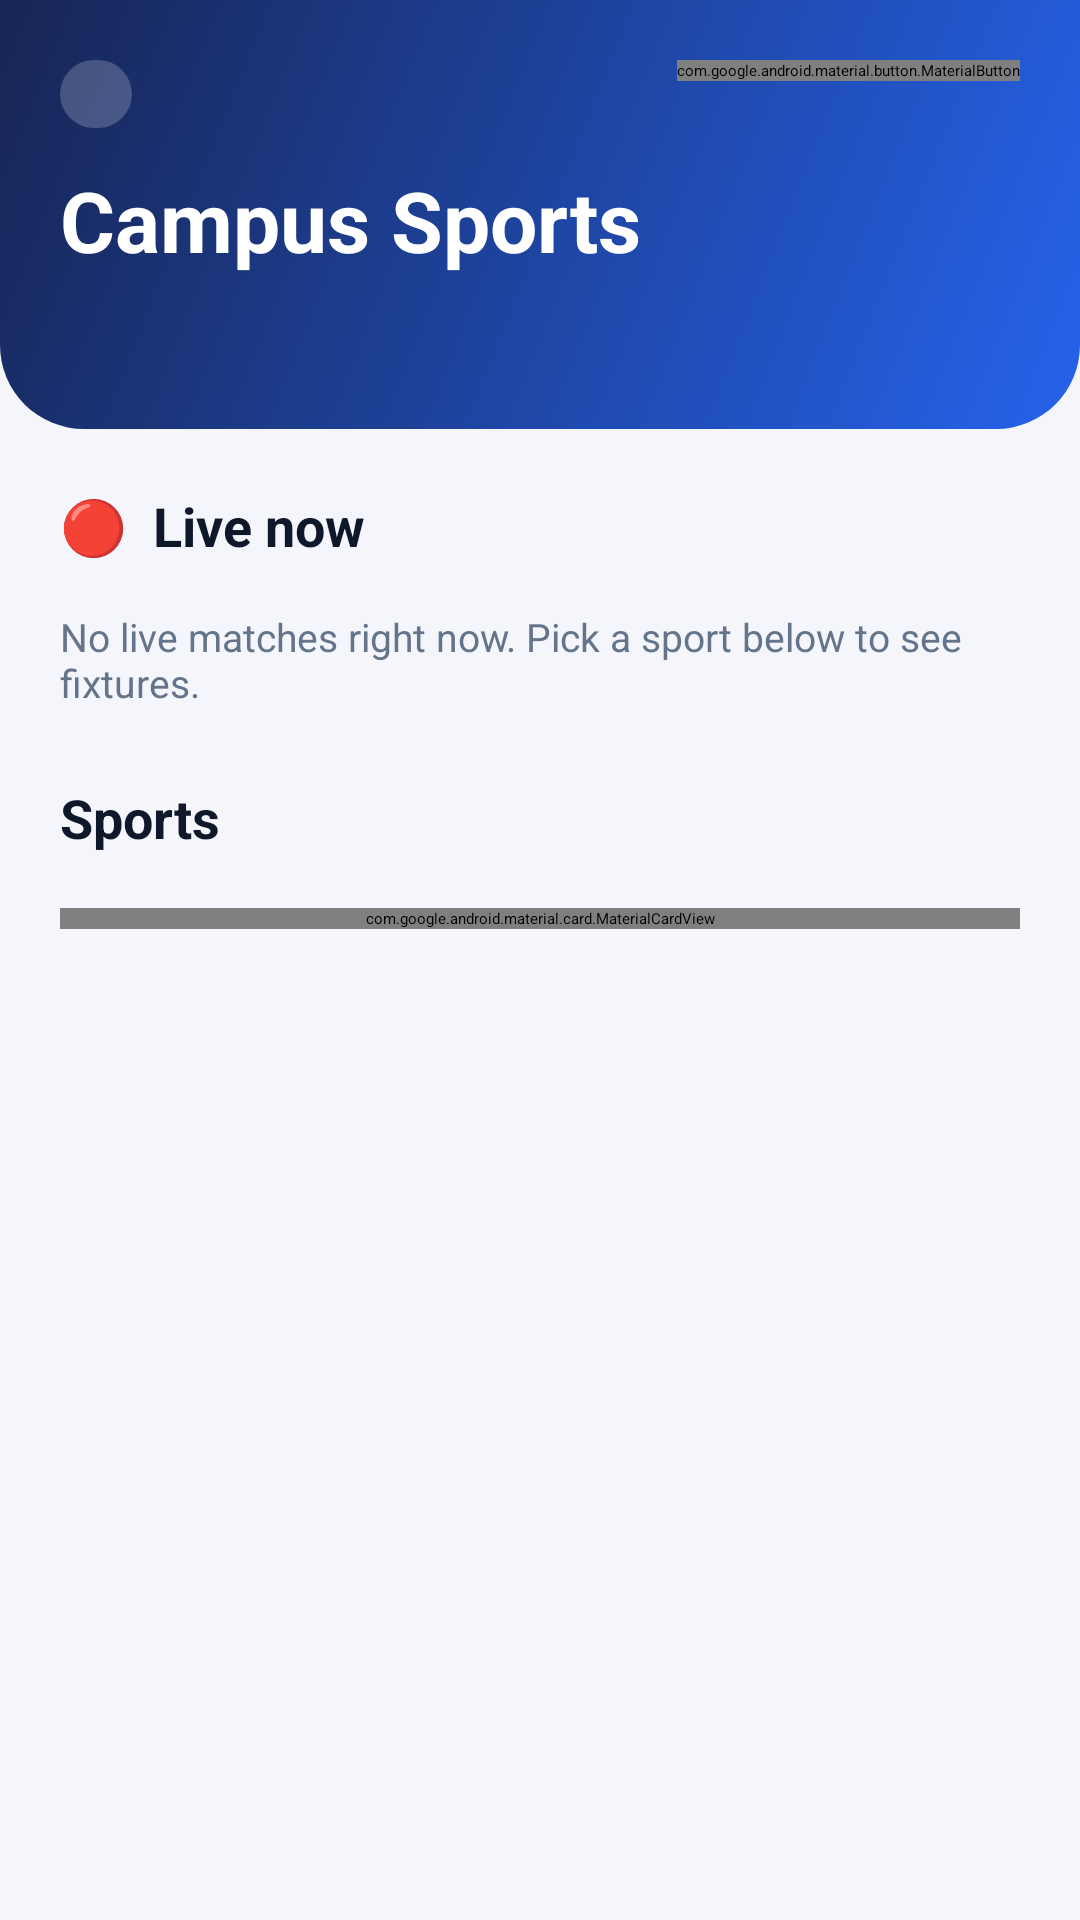

Write the Android layout XML for this screen, with the resource values it uses.
<!-- AndroidManifest.xml: application theme Theme.Flavium -->
<!-- res/layout/activity_dashboard.xml -->
<?xml version="1.0" encoding="utf-8"?>
<androidx.core.widget.NestedScrollView xmlns:android="http://schemas.android.com/apk/res/android"
    xmlns:app="http://schemas.android.com/apk/res-auto"
    android:id="@+id/scroll"
    android:layout_width="match_parent"
    android:layout_height="match_parent"
    android:background="@color/bg"
    android:clipToPadding="false"
    android:fillViewport="true">

    <LinearLayout
        android:layout_width="match_parent"
        android:layout_height="wrap_content"
        android:orientation="vertical">

        <LinearLayout
            android:id="@+id/header"
            android:layout_width="match_parent"
            android:layout_height="wrap_content"
            android:background="@drawable/bg_header"
            android:orientation="horizontal"
            android:paddingStart="20dp" android:paddingEnd="20dp"
            android:paddingTop="20dp"
            android:paddingBottom="30dp">

            <LinearLayout
                android:layout_width="0dp"
                android:layout_height="wrap_content"
                android:layout_weight="1"
                android:orientation="vertical">

                <TextView
                    android:id="@+id/tvRole"
                    android:layout_width="wrap_content"
                    android:layout_height="wrap_content"
                    android:background="@drawable/bg_pill_translucent"
                    android:letterSpacing="0.1"
                    android:paddingStart="12dp" android:paddingEnd="12dp"
                    android:paddingTop="4dp" android:paddingBottom="4dp"
                    android:textColor="@color/white"
                    android:textSize="11sp"
                    android:textStyle="bold" />

                <TextView
                    android:layout_width="wrap_content"
                    android:layout_height="wrap_content"
                    android:layout_marginTop="12dp"
                    android:text="Campus Sports"
                    android:textColor="@color/white"
                    android:textSize="28sp"
                    android:textStyle="bold" />

                <TextView
                    android:id="@+id/tvSubtitle"
                    android:layout_width="wrap_content"
                    android:layout_height="wrap_content"
                    android:layout_marginTop="2dp"
                    android:textColor="@color/white_70"
                    android:textSize="14sp" />
            </LinearLayout>

            <com.google.android.material.button.MaterialButton
                android:id="@+id/btnAuth"
                style="?attr/materialButtonOutlinedStyle"
                android:layout_width="wrap_content"
                android:layout_height="wrap_content"
                android:textColor="@color/white"
                android:textSize="12sp"
                app:strokeColor="@color/white_70" />
        </LinearLayout>

        <LinearLayout
            android:layout_width="match_parent"
            android:layout_height="wrap_content"
            android:orientation="vertical"
            android:paddingTop="20dp"
            android:paddingBottom="24dp">

            <TextView
                android:layout_width="wrap_content"
                android:layout_height="wrap_content"
                android:layout_marginStart="20dp" android:layout_marginEnd="20dp"
                android:text="🔴  Live now"
                android:textColor="@color/ink"
                android:textSize="18sp"
                android:textStyle="bold" />

            <androidx.recyclerview.widget.RecyclerView
                android:id="@+id/rvLive"
                android:layout_width="match_parent"
                android:layout_height="wrap_content"
                android:layout_marginTop="10dp"
                android:clipToPadding="false"
                android:overScrollMode="never"
                android:paddingStart="20dp" android:paddingEnd="20dp" />

            <TextView
                android:id="@+id/tvNoLive"
                android:layout_width="match_parent"
                android:layout_height="wrap_content"
                android:layout_marginStart="20dp" android:layout_marginEnd="20dp"
                android:layout_marginTop="6dp"
                android:text="No live matches right now. Pick a sport below to see fixtures."
                android:textColor="@color/muted"
                android:textSize="13sp" />

            <TextView
                android:layout_width="wrap_content"
                android:layout_height="wrap_content"
                android:layout_marginStart="20dp" android:layout_marginEnd="20dp"
                android:layout_marginTop="24dp"
                android:text="Sports"
                android:textColor="@color/ink"
                android:textSize="18sp"
                android:textStyle="bold" />

            <androidx.recyclerview.widget.RecyclerView
                android:id="@+id/rvSports"
                android:layout_width="match_parent"
                android:layout_height="wrap_content"
                android:layout_marginTop="6dp"
                android:clipToPadding="false"
                android:overScrollMode="never"
                android:paddingStart="14dp" android:paddingEnd="14dp" />

            <com.google.android.material.card.MaterialCardView
                android:id="@+id/cardPoints"
                style="@style/Widget.Flavium.Card"
                android:layout_width="match_parent"
                android:layout_height="wrap_content"
                android:layout_marginStart="20dp" android:layout_marginEnd="20dp"
                android:layout_marginTop="12dp"
                android:clickable="true"
                android:focusable="true">

                <LinearLayout
                    android:layout_width="match_parent"
                    android:layout_height="wrap_content"
                    android:gravity="center_vertical"
                    android:orientation="horizontal"
                    android:padding="16dp">

                    <TextView
                        android:layout_width="52dp"
                        android:layout_height="52dp"
                        android:background="@drawable/bg_emoji_circle"
                        android:gravity="center"
                        android:text="🏆"
                        android:textSize="24sp" />

                    <LinearLayout
                        android:layout_width="0dp"
                        android:layout_height="wrap_content"
                        android:layout_marginStart="16dp"
                        android:layout_weight="1"
                        android:orientation="vertical">

                        <TextView
                            android:layout_width="wrap_content"
                            android:layout_height="wrap_content"
                            android:text="Points Table"
                            android:textColor="@color/ink"
                            android:textSize="17sp"
                            android:textStyle="bold" />

                        <TextView
                            android:layout_width="wrap_content"
                            android:layout_height="wrap_content"
                            android:text="Standings by branch and year"
                            android:textColor="@color/muted"
                            android:textSize="13sp" />
                    </LinearLayout>

                    <TextView
                        android:layout_width="wrap_content"
                        android:layout_height="wrap_content"
                        android:text="›"
                        android:textColor="@color/muted"
                        android:textSize="28sp" />
                </LinearLayout>
            </com.google.android.material.card.MaterialCardView>
        </LinearLayout>
    </LinearLayout>
</androidx.core.widget.NestedScrollView>
<!-- resources referenced by this layout -->
<resources>
  <color name="bg">#F4F6FB</color>
  <color name="ink">#0F172A</color>
  <color name="muted">#64748B</color>
  <color name="white">#FFFFFFFF</color>
  <color name="white_70">#B3FFFFFF</color>
  <!-- drawable bg_header (drawable) -->
  <?xml version="1.0" encoding="utf-8"?>
  <shape xmlns:android="http://schemas.android.com/apk/res/android" android:shape="rectangle">
      <gradient android:angle="315" android:startColor="@color/primary_dark" android:endColor="@color/primary_light" />
      <corners android:bottomLeftRadius="28dp" android:bottomRightRadius="28dp" />
  </shape>
  <!-- drawable bg_pill_translucent (drawable) -->
  <?xml version="1.0" encoding="utf-8"?>
  <shape xmlns:android="http://schemas.android.com/apk/res/android" android:shape="rectangle">
      <solid android:color="@color/white_20" />
      <corners android:radius="50dp" />
  </shape>
  <style name="Widget.Flavium.Card" parent="Widget.Material3.CardView.Outlined">
          <item name="cardCornerRadius">18dp</item>
          <item name="cardBackgroundColor">@color/white</item>
          <item name="cardElevation">0dp</item>
          <item name="strokeColor">@color/divider</item>
          <item name="strokeWidth">1dp</item>
      </style>
  <style name="Theme.Flavium" parent="Theme.Material3.Light.NoActionBar">
          <item name="colorPrimary">@color/primary</item>
          <item name="colorOnPrimary">@color/white</item>
          <item name="colorPrimaryContainer">@color/primary_container</item>
          <item name="colorOnPrimaryContainer">@color/primary_dark</item>
          <item name="colorSecondary">@color/accent</item>
          <item name="colorOnSecondary">@color/ink</item>
          <item name="colorSecondaryContainer">@color/primary_container</item>
          <item name="colorOnSecondaryContainer">@color/primary_dark</item>
          <item name="colorSurface">@color/white</item>
          <item name="colorOnSurface">@color/ink</item>
          <item name="colorOutline">@color/outline_strong</item>
          <item name="android:colorBackground">@color/bg</item>
          <item name="android:statusBarColor">@color/primary_dark</item>
          <item name="android:windowLightStatusBar">false</item>
      </style>
  <color name="primary_dark">#172554</color>
  <color name="primary_light">#2563EB</color>
  <color name="white_20">#33FFFFFF</color>
  <color name="divider">#E2E8F0</color>
  <color name="primary">#1E3A8A</color>
  <color name="primary_container">#DBEAFE</color>
  <color name="accent">#F59E0B</color>
  <color name="outline_strong">#94A3B8</color>
</resources>
